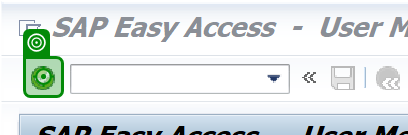
Task: A modular and scalable test automation framework designed to validate SAP T-code workflows (e.g., VA01, VL01N, VF01) using screen-wise, reusable components. The framework supports multiple document types (e.g., OR, RE, CR), enables data-driven execution, captures dynamic outputs like document numbers, and includes robust error handling with clear logging and screenshots. Structured for easy maintenance and extension, it facilitates end-to-end regression testing and can integrate with CI/CD tools
Workflow: VL01N_S01_OrderRef

Step 1: click on 'Button Continue (Enter)' (saplogon.exe)

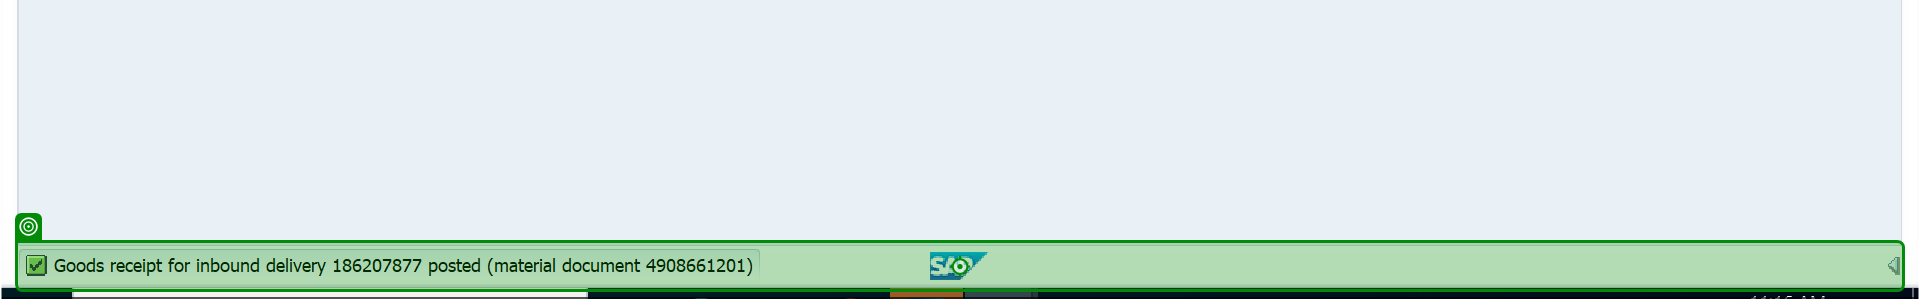
Step 2: Read Status Bar on 'sbar'
